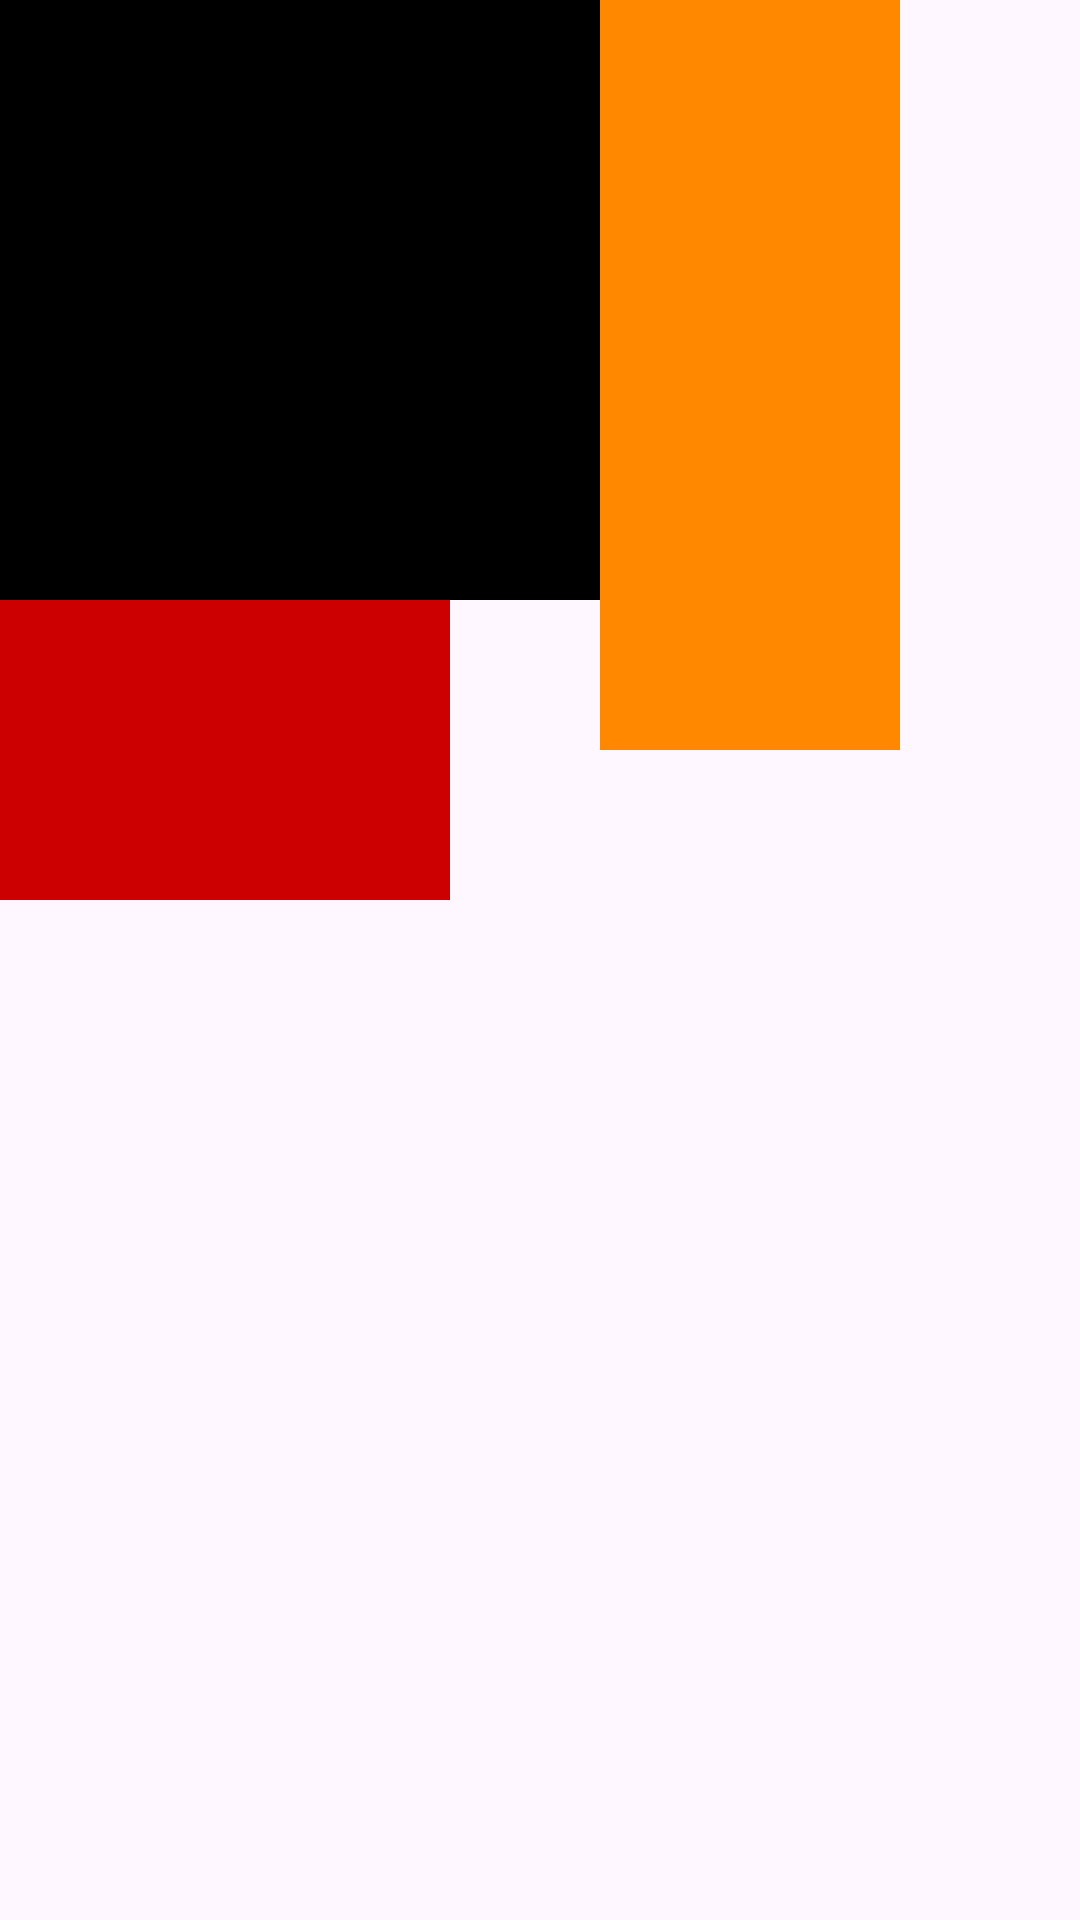

This screen was rendered from an Android layout file. Write that file and the resources it references.
<!-- AndroidManifest.xml: application theme Theme.BaiGiangPrm391 -->
<!-- res/layout/activity_demo_relative_layout.xml -->
<?xml version="1.0" encoding="utf-8"?>
<RelativeLayout xmlns:android="http://schemas.android.com/apk/res/android"
    android:layout_width="match_parent"
    android:layout_height="match_parent">

    <View
        android:id="@+id/black"
        android:layout_width="200dp"
        android:layout_height="200dp"
        android:background="@color/black"/>

    <View
        android:id="@+id/orange"
        android:layout_width="100dp"
        android:layout_height="250dp"
        android:background="@android:color/holo_orange_dark"
        android:layout_toEndOf="@+id/black"
        />

    <View
        android:id="@+id/red"
        android:layout_width="150dp"
        android:layout_height="100dp"
        android:background="@android:color/holo_red_dark"
        android:layout_below="@id/black"
        />

</RelativeLayout>
<!-- resources referenced by this layout -->
<resources>
  <color name="black">#FF000000</color>
  <style name="Theme.BaiGiangPrm391" parent="Base.Theme.BaiGiangPrm391" />
  <style name="Base.Theme.BaiGiangPrm391" parent="Theme.Material3.DayNight.NoActionBar">
          
          
      </style>
</resources>
